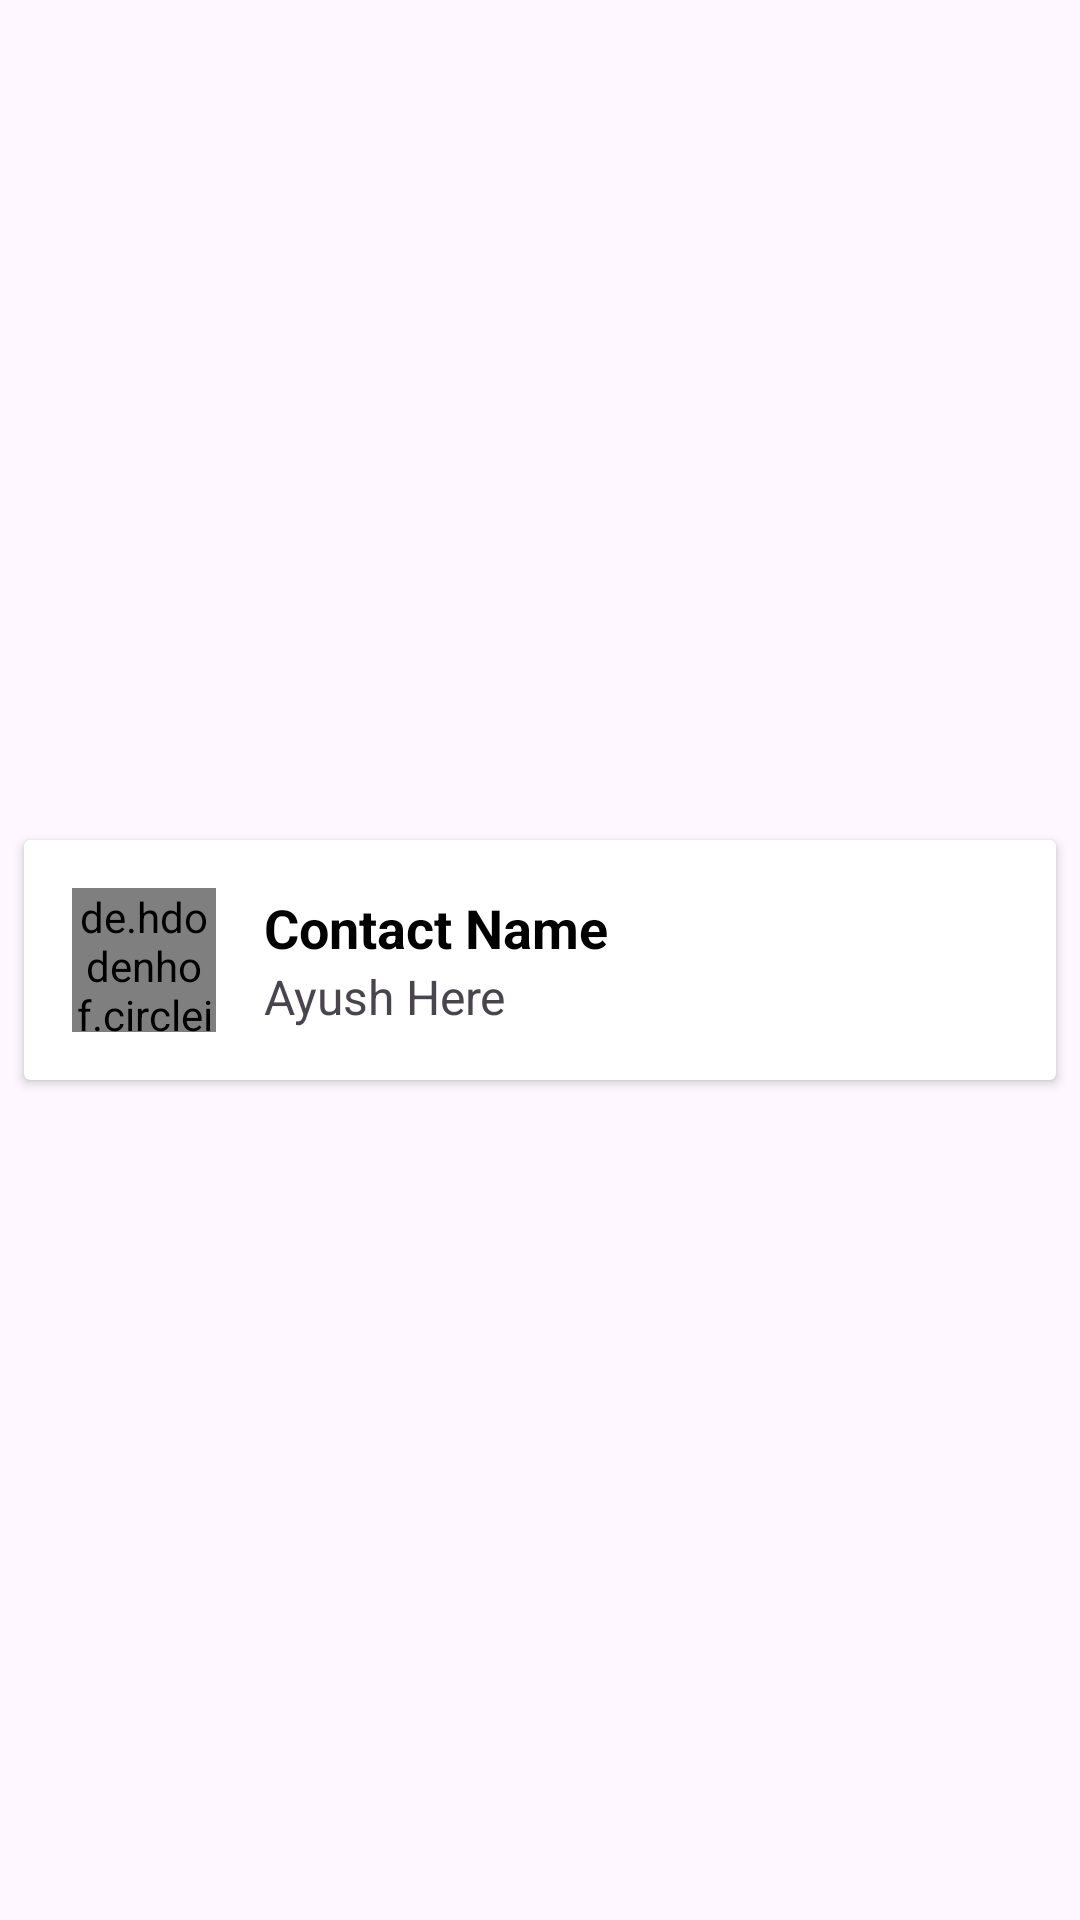

This screen was rendered from an Android layout file. Write that file and the resources it references.
<!-- AndroidManifest.xml: application theme Theme.MyMessage -->
<!-- res/layout/contact_recycler_item.xml -->
<?xml version="1.0" encoding="utf-8"?>
<LinearLayout
    xmlns:android="http://schemas.android.com/apk/res/android"
    xmlns:tools="http://schemas.android.com/tools"
    android:layout_height="wrap_content"
    android:layout_width="match_parent"
    android:gravity="center">

    <androidx.cardview.widget.CardView
        android:layout_width="match_parent"
        android:layout_height="wrap_content"
        android:backgroundTint="@color/backgroundColor"
        android:layout_margin="8dp"
        android:elevation="4dp">

        <LinearLayout
            android:layout_width="match_parent"
            android:layout_height="wrap_content"
            android:gravity="center_vertical"
            android:id="@+id/llRow"
            android:padding="16dp"
            android:orientation="horizontal">

            <de.hdodenhof.circleimageview.CircleImageView
                android:layout_width="48dp"
                android:layout_height="48dp"
                android:id="@+id/contact_photo_circular_image_view" />

            <LinearLayout
                android:layout_width="0dp"
                android:layout_height="wrap_content"
                android:layout_weight="1"
                android:layout_marginStart="16dp"
                android:orientation="vertical">

                <TextView
                    android:id="@+id/contact_name_text_view"
                    android:layout_width="match_parent"
                    android:layout_height="wrap_content"
                    android:text="Contact Name"
                    android:maxLines="1"
                    android:textSize="18sp"
                    android:textStyle="bold"
                    android:textColor="@color/textColor"
                    tools:ignore="HardcodedText" />

                <TextView
                    android:layout_width="match_parent"
                    android:layout_height="wrap_content"
                    android:textSize="16sp"
                    android:text="Ayush Here"
                    android:maxLines="1"
                    android:ellipsize="end"
                    android:id="@+id/mobNumber_text_view"
                    tools:ignore="HardcodedText" />
            </LinearLayout>

        </LinearLayout>

    </androidx.cardview.widget.CardView>

</LinearLayout>
<!-- resources referenced by this layout -->
<resources>
  <color name="backgroundColor">#FFFFFF</color>
  <color name="textColor">#FF000000</color>
  <style name="Theme.MyMessage" parent="Base.Theme.MyMessage">
  
      </style>
  <style name="Base.Theme.MyMessage" parent="Theme.Material3.DayNight.NoActionBar">
          <item name="colorPrimary">#7458A8</item>
      </style>
</resources>
